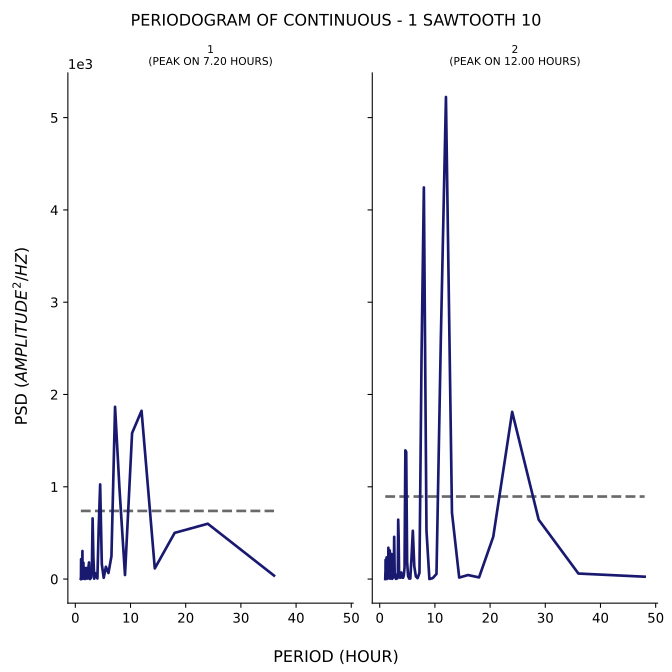

Data behind this chart, as committed beside it:
test, period, psd
1, 36.0, 37.67
1, 24.0, 599.4
1, 18.0, 500.7
1, 14.4, 115.4
1, 12.0, 1823
1, 10.29, 1582
1, 9.0, 43.49
1, 8.0, 979.7
1, 7.2, 1867
1, 6.545, 247.5
1, 6.0, 65.45
1, 5.538, 133.1
1, 5.143, 13.29
1, 4.8, 161.7
1, 4.5, 1025
1, 4.235, 559.1
1, 4.0, 6.132
1, 3.789, 44.1
1, 3.6, 64.49
1, 3.429, 3.696
1, 3.273, 241.6
1, 3.13, 657.2
1, 3.0, 116.7
1, 2.88, 16.48
1, 2.769, 8.549
1, 2.667, 0.1441
1, 2.571, 19.98
1, 2.483, 180
1, 2.4, 140.6
1, 2.323, 6.766
1, 2.25, 26.19
1, 2.182, 12.48
1, 2.118, 4.922
1, 2.057, 7.047
1, 2.0, 120.3
1, 1.946, 72.3
1, 1.895, 17.31
1, 1.846, 32.67
1, 1.8, 20.12
1, 1.756, 0.1216
1, 1.714, 77.02
1, 1.674, 120.8
1, 1.636, 7.911
1, 1.6, 8.157
1, 1.565, 19.03
1, 1.532, 26.75
1, 1.5, 24.1
1, 1.469, 176.7
1, 1.44, 134.7
1, 1.412, 47.59
1, 1.385, 18.65
1, 1.358, 4.129
1, 1.333, 2.312
1, 1.309, 104.3
1, 1.286, 303.9
1, 1.263, 98.03
1, 1.241, 40.7
1, 1.22, 16.83
1, 1.2, 2.062
1, 1.18, 23.75
... 153 more rows
